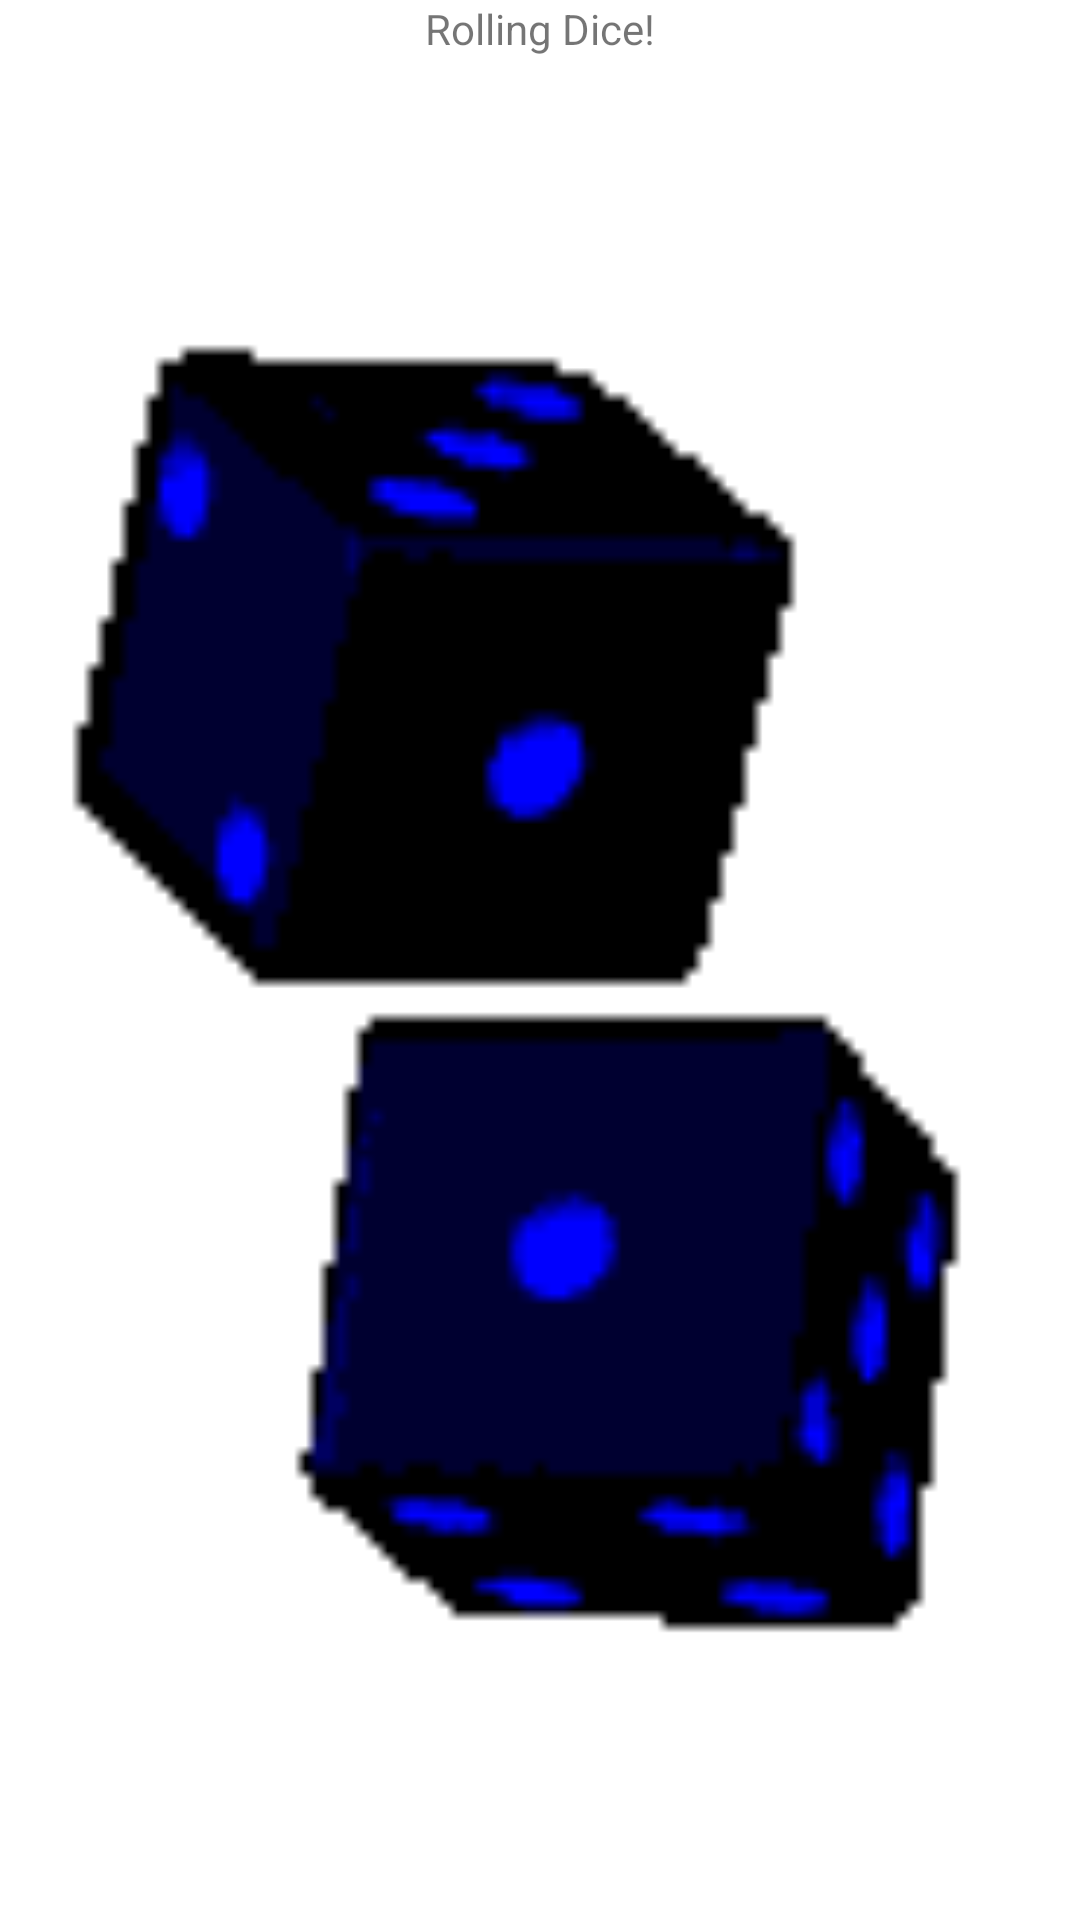

Reconstruct the res/layout file that produces this screen, plus the resources it refers to.
<!-- AndroidManifest.xml: application theme Theme.SnakesAndLadders -->
<!-- res/layout/layout_rolling_dice_dialog.xml -->
<?xml version="1.0" encoding="utf-8"?>
<LinearLayout xmlns:android="http://schemas.android.com/apk/res/android"
    android:layout_width="@dimen/dice_size"
    android:orientation="vertical"
    android:background="@android:color/transparent"
    android:layout_height="@dimen/dice_size">
    <TextView
        android:layout_width="match_parent"
        android:layout_height="wrap_content"
        android:gravity="center"
        android:text="@string/rolling_dice"/>
    <ImageView
        android:src="@drawable/animated_black_dice"
        android:layout_width="match_parent"
        android:layout_height="match_parent"/>

</LinearLayout>
<!-- resources referenced by this layout -->
<resources>
  <dimen name="dice_size">100dp</dimen>
  <!-- drawable animated_black_dice: gif bitmap (drawable, 9672 bytes) -->
  <string name="rolling_dice">Rolling Dice!</string>
  <style name="Theme.SnakesAndLadders" parent="Theme.MaterialComponents.DayNight.DarkActionBar">
          
          <item name="colorPrimary">@color/purple_500</item>
          <item name="colorPrimaryVariant">@color/purple_700</item>
          <item name="colorOnPrimary">@color/white</item>
          
          <item name="colorSecondary">@color/teal_200</item>
          <item name="colorSecondaryVariant">@color/teal_700</item>
          <item name="colorOnSecondary">@color/black</item>
          
          <item name="android:statusBarColor" tools:targetApi="l">?attr/colorPrimaryVariant</item>
          
      </style>
  <!-- not gathered from this repository: default colours our renderer supplied (Android Studio template values) -->
  <color name="purple_500">#FF6200EE</color>
  <color name="purple_700">#FF3700B3</color>
  <color name="teal_200">#FF03DAC5</color>
  <color name="teal_700">#FF018786</color>
  <color name="black">#FF000000</color>
  <color name="white">#FFFFFFFF</color>
</resources>
